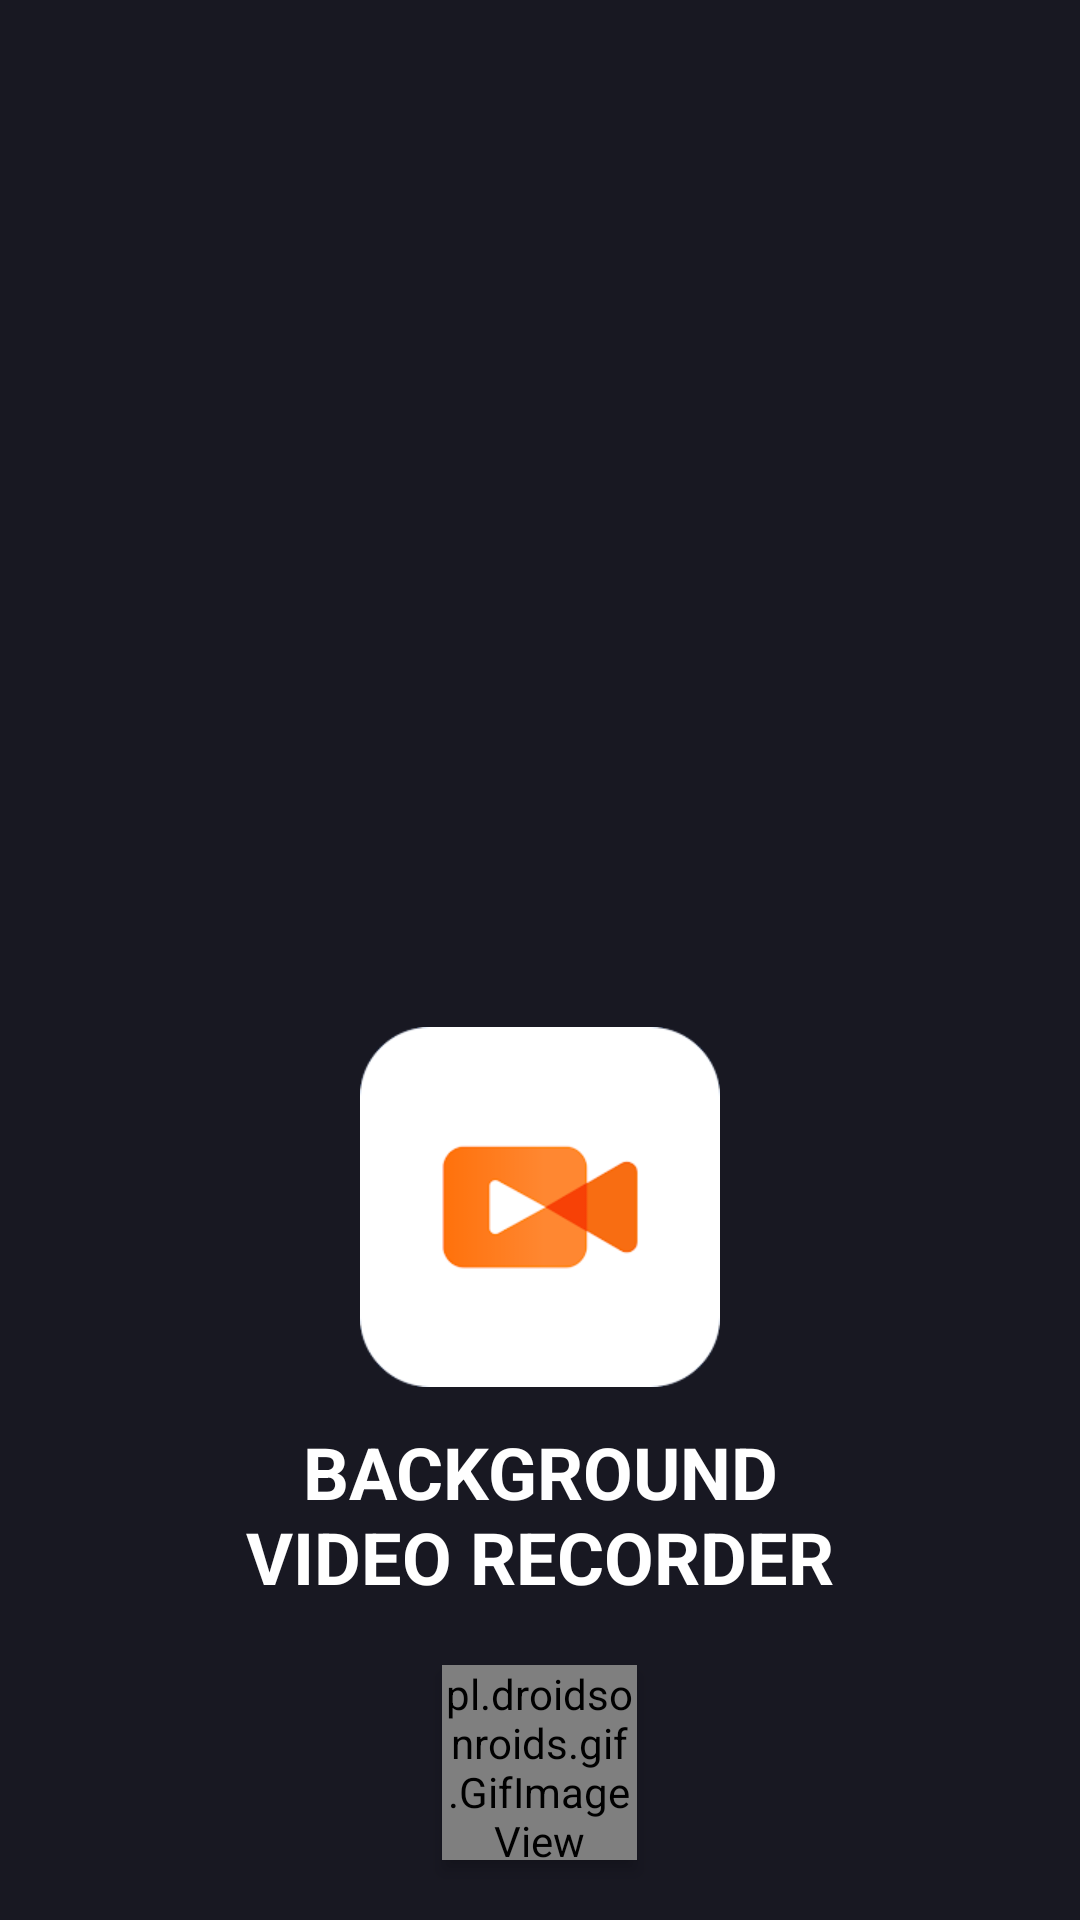

This screen was rendered from an Android layout file. Write that file and the resources it references.
<!-- AndroidManifest.xml: application theme Theme.BackgroundVideoMaker -->
<!-- res/layout/layout_splash_one_fragment.xml -->
<?xml version="1.0" encoding="utf-8"?>
<RelativeLayout
    xmlns:android="http://schemas.android.com/apk/res/android"
    xmlns:tools="http://schemas.android.com/tools"
    android:layout_width="match_parent"
    android:layout_height="match_parent"
    xmlns:app="http://schemas.android.com/apk/res-auto"
    android:background="@color/bg_color">

    <LinearLayout
        android:layout_above="@+id/txtGetPro"
        android:orientation="vertical"
        android:layout_width="match_parent"
        android:layout_height="match_parent">

        <FrameLayout
            android:visibility="invisible"
            android:id="@+id/native_container_holder"
            android:layout_width="match_parent"
            android:layout_height="0dp"
            android:layout_weight="1"
            android:layout_margin="4dp"
            android:background="@drawable/round_corner_bg"
            app:layout_constraintEnd_toEndOf="parent"
            app:layout_constraintStart_toStartOf="parent"
            app:layout_constraintTop_toTopOf="parent">

            <FrameLayout
                android:id="@+id/native_container"
                android:layout_width="match_parent"
                android:layout_height="@dimen/native_height"
                android:layout_gravity="center"
                android:layout_margin="3dp" />

            <TextView
                android:id="@+id/loading_tv"
                android:layout_width="match_parent"
                android:layout_height="match_parent"
                android:background="@color/transparent"
                android:gravity="center"
                android:layout_gravity="center"
                android:text="@string/ad_loading"
                android:textSize="18sp"
                android:textStyle="bold" />

            <com.facebook.shimmer.ShimmerFrameLayout
                android:id="@+id/shimmer_view_container"
                android:layout_width="match_parent"
                android:layout_height="match_parent"
                android:layout_margin="4dp"
                android:background="@drawable/round_corner_shimmer_bg" />
        </FrameLayout>


        <ImageView
            android:layout_marginTop="32dp"
            android:layout_gravity="center"
            android:layout_width="120dp"
            android:layout_height="120dp"
            android:src="@drawable/icon_new"/>


        <TextView
            android:layout_marginTop="12dp"
            android:textAlignment="center"
            android:id="@+id/tvHiFellas"
            android:layout_width="match_parent"
            android:layout_height="wrap_content"
            android:text="@string/splash_txt"
            android:textSize="24sp"
            android:textColor="@color/white"
            android:textStyle="bold" />

    </LinearLayout>

    <TextView
        android:visibility="gone"
        android:id="@+id/txtGetPro"
        android:layout_width="wrap_content"
        android:layout_height="wrap_content"
        android:layout_above="@id/ab"
        android:layout_marginStart="72dp"
        android:layout_marginEnd="72dp"
        android:layout_marginBottom="24dp"
        android:layout_marginTop="12dp"
        android:background="@drawable/round_corner_bg_splash"
        android:padding="6dp"
        android:text="@string/get_pro_version_for_better_performance"
        android:textAlignment="center"
        android:textColor="@color/black"
        android:textSize="18sp" />

    <RelativeLayout
        android:id="@+id/ab"
        android:layout_alignParentBottom="true"
        android:layout_width="match_parent"
        android:layout_height="wrap_content">

        <Button
            android:visibility="gone"
            android:layout_margin="20dp"
            android:id="@+id/moveToActivity"
            android:layout_width="240dp"
            android:layout_height="50dp"
            android:layout_centerHorizontal="true"
            android:background="@drawable/text_border"
            android:fontFamily="@font/poppins_medium"
            android:paddingTop="8dp"
            android:text="Continue"
            android:textAlignment="center"
            android:textAllCaps="false"
            android:textColor="#000000"
            app:backgroundTint="@null" />


        <pl.droidsonroids.gif.GifImageView
            android:id="@+id/progress"
            android:layout_width="65dp"
            android:layout_height="65dp"
            android:layout_centerHorizontal="true"
            android:layout_marginStart="20dp"
            android:layout_marginTop="20dp"
            android:layout_marginEnd="20dp"
            android:layout_marginBottom="20dp"
            android:elevation="3dp"
            android:src="@drawable/ads_gif" />



    </RelativeLayout>




</RelativeLayout>
<!-- resources referenced by this layout -->
<resources>
  <color name="bg_color">@color/app_color</color>
  <color name="black">#FF000000</color>
  <color name="transparent">#00000000</color>
  <color name="white">#FFFFFFFF</color>
  <dimen name="native_height">260dp</dimen>
  <!-- drawable ads_gif: gif bitmap (drawable-xxxhdpi, 52414 bytes) -->
  <!-- drawable icon_new: webp bitmap (drawable, 3822 bytes) -->
  <!-- drawable round_corner_bg (drawable) -->
  <shape xmlns:android="http://schemas.android.com/apk/res/android"
      android:shape="rectangle">
      <corners android:radius="10dp" />
      <solid android:color="@color/icFocused" />
      <stroke
          android:width="2dp"
          android:color="@color/icFocused" />
  </shape>
  <!-- drawable round_corner_bg_splash (drawable) -->
  <shape xmlns:android="http://schemas.android.com/apk/res/android"
      android:shape="rectangle">
      <corners android:radius="8dp" />
      <solid android:color="@color/light_blue_100" />
      <stroke
          android:width="1dp"
          android:color="@color/icFocused" />
  </shape>
  <!-- drawable round_corner_shimmer_bg (drawable) -->
  <shape xmlns:android="http://schemas.android.com/apk/res/android"
      android:shape="rectangle">
      <corners android:radius="10dp"/>
      <solid
          android:color="@color/color_primary"/>
  
  </shape>
  <!-- drawable text_border (drawable) -->
  <?xml version="1.0" encoding="utf-8"?>
  <shape xmlns:android="http://schemas.android.com/apk/res/android"
      android:shape='rectangle'>
      <stroke
          android:width="1.5dp"
          android:color="#070707" />
      <corners android:radius="10dp" />
      <solid android:color="#ffffff" />
  
  </shape>
  <string name="ad_loading">Ad loading</string>
  <string name="get_pro_version_for_better_performance">Get Pro Version For better performance</string>
  <string name="splash_txt">BACKGROUND\nVIDEO RECORDER</string>
  <style name="Theme.BackgroundVideoMaker" parent="Theme.MaterialComponents.DayNight.NoActionBar">
          
          <item name="colorPrimary">@color/app_color</item>
          <item name="colorPrimaryVariant">@color/app_color</item>
          <item name="colorOnPrimary">@color/white</item>
          
          <item name="colorSecondary">@color/app_color_primary</item>
          <item name="colorSecondaryVariant">@color/app_color_primary</item>
          <item name="colorOnSecondary">@color/black</item>
          
          <item name="android:statusBarColor" tools:targetApi="l">?attr/colorPrimaryVariant</item>
          
      </style>
  <color name="app_color">#181822</color>
  <color name="icFocused">@color/light_blue_200</color>
  <color name="light_blue_100">#B3E5FC</color>
  <color name="color_primary">#FFBF00</color>
  <color name="app_color_primary">#FF6A13</color>
  <color name="light_blue_200">#81D4FA</color>
</resources>
